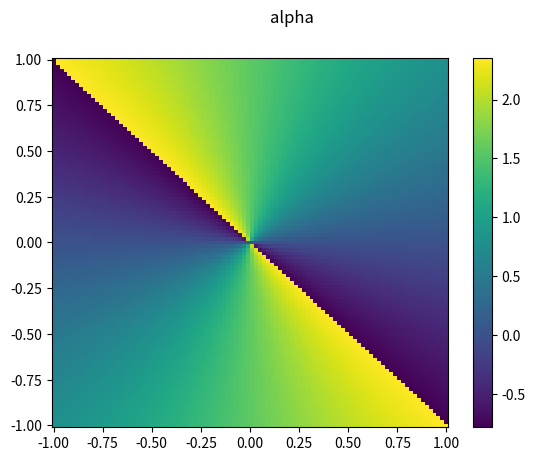
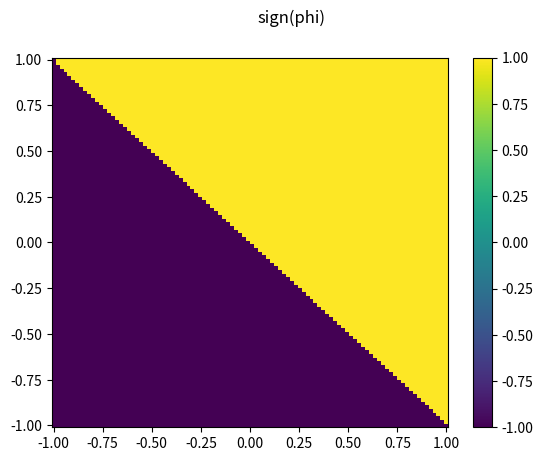

Write Python code to recreate these figures, in order.
import numpy as np

def find_alpha_and_phi(dpx, dpy):

    absphi = np.sqrt(dpx ** 2 + dpy ** 2) / 2.0

    if absphi < 1e-20:
        phi = absphi
        alpha = 0.0
    else:
        if dpy>=0.:
            if dpx>=0:
                # First quadrant
                if np.abs(dpx) >= np.abs(dpy):
                    # First octant
                    phi = absphi
                    alpha = np.arctan(dpy/dpx)
                else:
                    # Second octant
                    phi = absphi
                    alpha = 0.5*np.pi - np.arctan(dpx/dpy)
            else: #dpx<0
                # Second quadrant
                if np.abs(dpx) <  np.abs(dpy):
                    # Third octant
                    phi = absphi
                    alpha = 0.5*np.pi - np.arctan(dpx/dpy)
                else:
                    # Forth  octant
                    phi = -absphi
                    alpha = np.arctan(dpy/dpx)
        else: #dpy<0
            if dpx<=0:
                # Third quadrant
                if np.abs(dpx) >= np.abs(dpy):
                    # Fifth octant
                    phi = -absphi
                    alpha = np.arctan(dpy/dpx)
                else:
                    # Sixth octant
                    phi = -absphi
                    alpha = 0.5*np.pi - np.arctan(dpx/dpy)
            else: #dpx>0
                # Forth quadrant
                if np.abs(dpx) <= np.abs(dpy):
                    # Seventh octant
                    phi = -absphi
                    alpha = 0.5*np.pi - np.arctan(dpx/dpy)
                else:
                    # Eighth octant
                    phi = absphi
                    alpha = np.arctan(dpy/dpx)

    return alpha, phi




XX, YY = np.meshgrid(np.linspace(-1., 1, 100), np.linspace(-1, 1, 101))
AA, PP = np.vectorize(find_alpha_and_phi)(XX, YY)

import matplotlib.pyplot as plt
plt.close('all')

fig1 = plt.figure(1)
ax1 = fig1.add_subplot(111)
mpbl = ax1.pcolormesh(XX, YY, AA)
plt.colorbar(mpbl)
fig1.suptitle('alpha')

fig2 = plt.figure(2)
ax2 = fig2.add_subplot(111)
mpbl = ax2.pcolormesh(XX, YY, np.sign(PP))
plt.colorbar(mpbl)
fig2.suptitle('sign(phi)')

plt.show()
